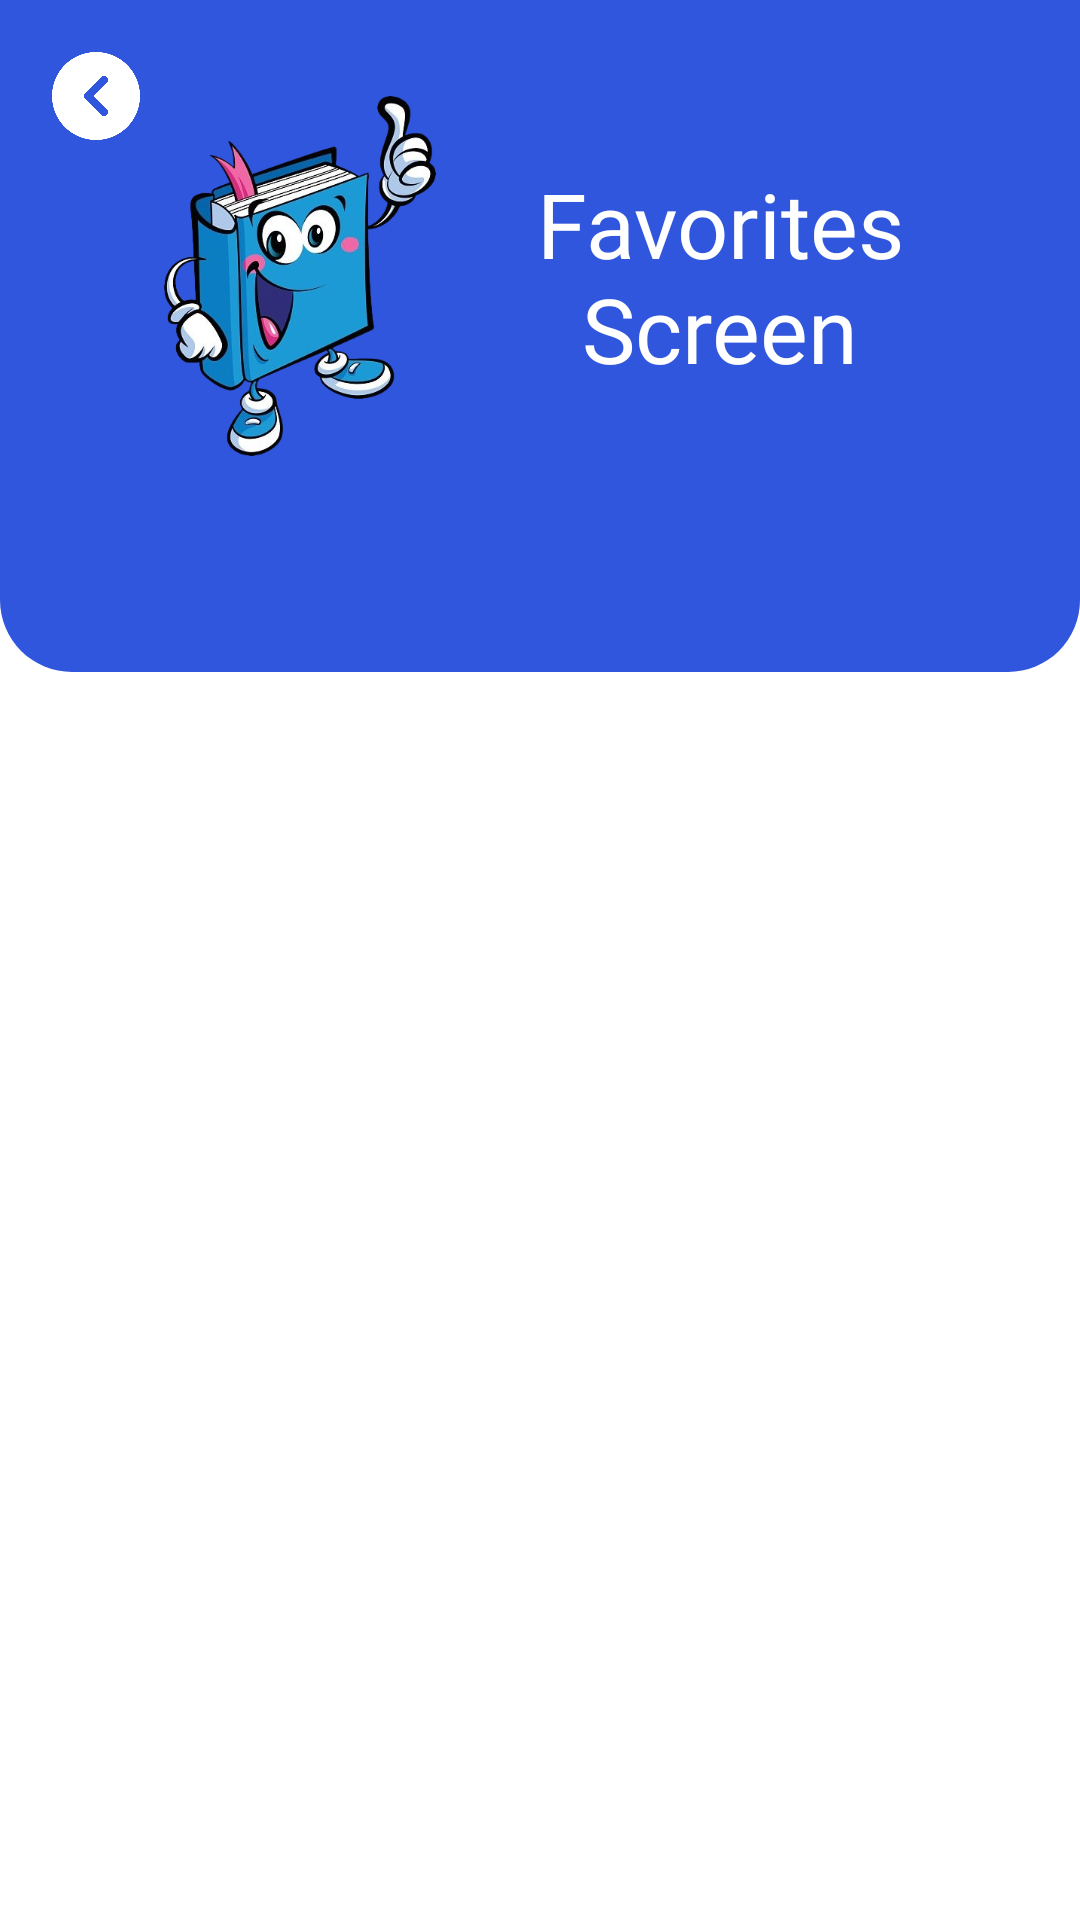

Reconstruct the res/layout file that produces this screen, plus the resources it refers to.
<!-- AndroidManifest.xml: application theme Theme.DictionaryMVVM -->
<!-- res/layout/screen_favorites.xml -->
<?xml version="1.0" encoding="utf-8"?>
<androidx.constraintlayout.widget.ConstraintLayout xmlns:android="http://schemas.android.com/apk/res/android"
    android:layout_width="match_parent"
    android:layout_height="match_parent"
    xmlns:app="http://schemas.android.com/apk/res-auto"
    android:background="@color/app_color">
    <androidx.appcompat.widget.Toolbar
        android:id="@+id/toolbar"
        app:layout_constraintStart_toStartOf="parent"
        app:layout_constraintEnd_toEndOf="parent"
        app:layout_constraintTop_toTopOf="parent"
        android:layout_width="match_parent"
        android:layout_height="wrap_content">
        <androidx.appcompat.widget.LinearLayoutCompat
            android:layout_width="match_parent"
            android:layout_height="match_parent"
            android:layout_marginHorizontal="8dp"
            android:gravity="center_vertical">

            <ImageView
                android:id="@+id/backBtn"
                android:layout_width="32dp"
                android:layout_height="32dp"

                android:src="@drawable/img_7"
                app:tint="@color/white" />

            <Space
                android:layout_width="0dp"
                android:layout_height="match_parent"
                android:layout_weight="1"/>


        </androidx.appcompat.widget.LinearLayoutCompat>
    </androidx.appcompat.widget.Toolbar>

    <androidx.appcompat.widget.LinearLayoutCompat
        android:id="@+id/cl_search_bar"
        android:layout_width="match_parent"
        android:layout_height="wrap_content"
        android:layout_marginHorizontal="24dp"
        android:layout_marginTop="16dp"
        android:gravity="center"
        android:padding="16dp"
        app:layout_constraintTop_toTopOf="parent"
        app:layout_constraintEnd_toEndOf="parent"
        app:layout_constraintHorizontal_bias="1.0"
        app:layout_constraintStart_toStartOf="parent"
        app:layout_constraintTop_toBottomOf="@id/toolbar"
        app:layout_constraintVertical_bias=".5">

        <ImageView
            android:layout_width="120dp"
            android:layout_height="120dp"
            android:src="@drawable/ic_book_favorites">

        </ImageView>

        <TextView
            android:layout_width="wrap_content"
            android:layout_height="wrap_content"
            android:fontFamily="@font/extrabold"
            android:gravity="center"
            android:text="Favorites Screen"
            android:textAlignment="center"
            android:textColor="@color/white"
            android:textSize="30sp" />

        <Space
            android:layout_width="0dp"
            android:layout_height="match_parent"
            android:layout_weight="1" />

    </androidx.appcompat.widget.LinearLayoutCompat>

    <FrameLayout
        android:id="@+id/line1"
        android:layout_width="match_parent"
        android:layout_height="56dp"
        app:layout_constraintTop_toBottomOf="@id/cl_search_bar"
        >
        <View
            android:layout_width="match_parent"
            android:layout_height="match_parent"
            android:background="@color/white"/>
        <View
            android:layout_width="match_parent"
            android:layout_height="match_parent"
            android:background="@drawable/bg_menu_radius"
            />
    </FrameLayout>

    <FrameLayout
        app:layout_constraintBottom_toBottomOf="parent"

        app:layout_constraintStart_toStartOf="parent"
        app:layout_constraintEnd_toEndOf="parent"
        android:layout_width="match_parent"
        android:layout_height="0dp"
        app:layout_constraintTop_toBottomOf="@id/line1"
        android:background="@color/white"
        android:orientation="vertical"
        >
        <androidx.recyclerview.widget.RecyclerView
            android:id="@+id/list"
            android:layout_width="match_parent"
            android:layout_height="match_parent"
            android:layout_marginTop="8dp"
            android:layout_marginHorizontal="8dp"
            app:layout_constraintTop_toBottomOf="@id/linear"
            app:layout_constraintBottom_toBottomOf="parent"/>

        <ImageView
            android:visibility="gone"
            android:id="@+id/empty_image"
            android:layout_width="match_parent"
            android:layout_height="match_parent"
            android:src="@drawable/book_empty">

        </ImageView>





    </FrameLayout>








</androidx.constraintlayout.widget.ConstraintLayout>
<!-- resources referenced by this layout -->
<resources>
  <color name="app_color">#3056dd</color>
  <color name="white">#FFFFFFFF</color>
  <!-- drawable bg_menu_radius (drawable) -->
  <?xml version="1.0" encoding="utf-8"?>
  <shape xmlns:android="http://schemas.android.com/apk/res/android">
      <corners android:bottomRightRadius="24dp"
          android:bottomLeftRadius="24dp"
          />
      <solid android:color="@color/app_color"/>
  
  </shape>
  <!-- drawable book_empty: png bitmap (drawable, 15237 bytes) -->
  <!-- drawable ic_book_favorites: png bitmap (drawable, 190180 bytes) -->
  <!-- drawable img_7: png bitmap (drawable, 8744 bytes) -->
  <style name="Theme.DictionaryMVVM" parent="Base.Theme.DictionaryMVVM" />
  <style name="Base.Theme.DictionaryMVVM" parent="Theme.Material3.DayNight.NoActionBar">
  
          <item name="colorSecondary">#ffffff</item>
  
          
          
      </style>
</resources>
